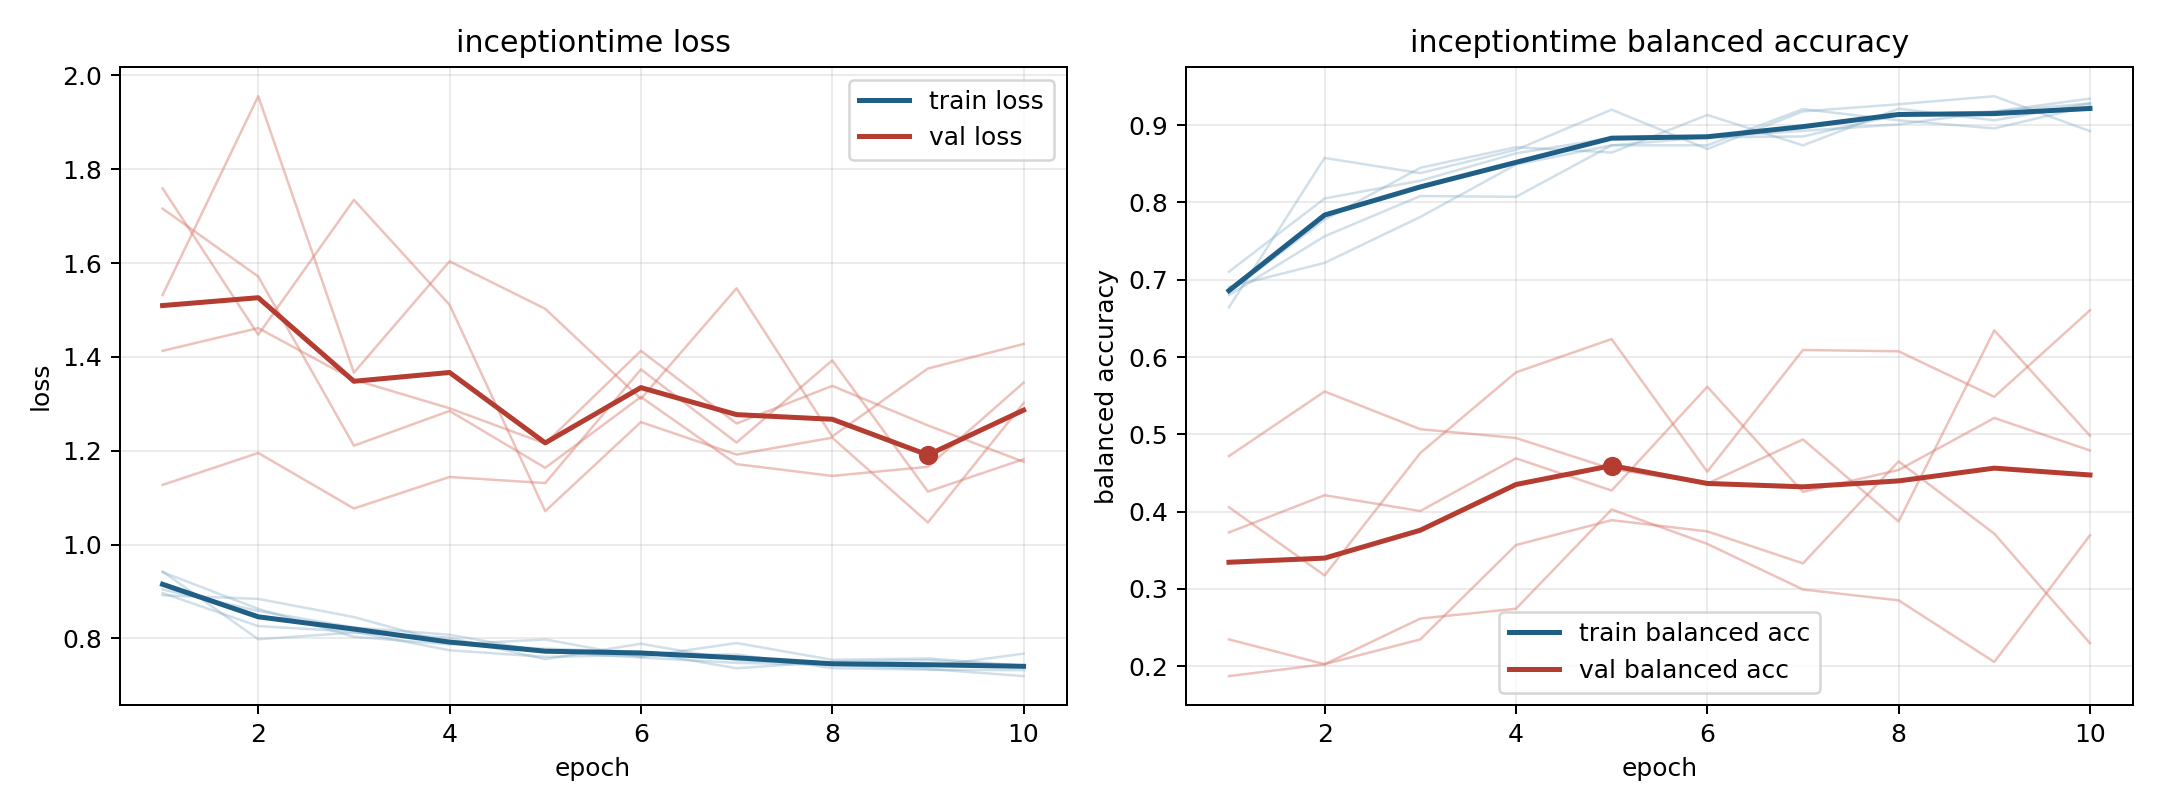

Data behind this chart, as committed beside it:
model, fold, epoch, train_loss, train_balanced_accuracy, val_loss, val_balanced_accuracy
inceptiontime, 1, 1, 0.8919, 0.6906, 1.127, 0.4719
inceptiontime, 1, 2, 0.8842, 0.7219, 1.195, 0.5555
inceptiontime, 1, 3, 0.8455, 0.7812, 1.077, 0.5067
inceptiontime, 1, 4, 0.7898, 0.849, 1.144, 0.4952
inceptiontime, 1, 5, 0.778, 0.874, 1.131, 0.4553
inceptiontime, 1, 6, 0.7714, 0.874, 1.373, 0.4362
inceptiontime, 1, 7, 0.7363, 0.9208, 1.217, 0.4935
inceptiontime, 1, 8, 0.7503, 0.9062, 1.393, 0.3873
inceptiontime, 1, 9, 0.7537, 0.8958, 1.113, 0.6346
inceptiontime, 1, 10, 0.7412, 0.925, 1.182, 0.4983
inceptiontime, 2, 1, 0.9425, 0.6644, 1.413, 0.1872
inceptiontime, 2, 2, 0.7981, 0.8576, 1.461, 0.2025
inceptiontime, 2, 3, 0.8125, 0.838, 1.351, 0.2616
inceptiontime, 2, 4, 0.8015, 0.8681, 1.29, 0.2744
inceptiontime, 2, 5, 0.7556, 0.9201, 1.215, 0.4028
inceptiontime, 2, 6, 0.7886, 0.8692, 1.413, 0.3582
inceptiontime, 2, 7, 0.7533, 0.9178, 1.258, 0.2993
inceptiontime, 2, 8, 0.7444, 0.9271, 1.338, 0.2852
inceptiontime, 2, 9, 0.74, 0.9375, 1.254, 0.2055
inceptiontime, 2, 10, 0.7675, 0.8924, 1.176, 0.3693
inceptiontime, 3, 1, 0.9412, 0.684, 1.759, 0.4057
inceptiontime, 3, 2, 0.8628, 0.7778, 1.447, 0.3175
inceptiontime, 3, 3, 0.8035, 0.8449, 1.735, 0.4759
inceptiontime, 3, 4, 0.7871, 0.8715, 1.511, 0.5802
inceptiontime, 3, 5, 0.7977, 0.8646, 1.071, 0.6233
inceptiontime, 3, 6, 0.7604, 0.9132, 1.261, 0.4517
inceptiontime, 3, 7, 0.7901, 0.8738, 1.192, 0.6091
inceptiontime, 3, 8, 0.7543, 0.9213, 1.228, 0.6074
inceptiontime, 3, 9, 0.7573, 0.9062, 1.047, 0.5486
inceptiontime, 3, 10, 0.7419, 0.9282, 1.301, 0.6605
inceptiontime, 4, 1, 0.8966, 0.7104, 1.532, 0.2347
inceptiontime, 4, 2, 0.8262, 0.8052, 1.956, 0.2026
inceptiontime, 4, 3, 0.8144, 0.8281, 1.366, 0.2347
inceptiontime, 4, 4, 0.7746, 0.8635, 1.604, 0.3568
inceptiontime, 4, 5, 0.7607, 0.8833, 1.502, 0.389
inceptiontime, 4, 6, 0.7644, 0.8844, 1.311, 0.3745
inceptiontime, 4, 7, 0.7659, 0.8854, 1.546, 0.333
inceptiontime, 4, 8, 0.7366, 0.9135, 1.23, 0.465
inceptiontime, 4, 9, 0.7334, 0.9177, 1.375, 0.3715
inceptiontime, 4, 10, 0.7322, 0.9344, 1.427, 0.2298
inceptiontime, 5, 1, 0.9042, 0.6802, 1.716, 0.3731
inceptiontime, 5, 2, 0.8585, 0.7562, 1.571, 0.4212
inceptiontime, 5, 3, 0.8234, 0.8083, 1.211, 0.4008
inceptiontime, 5, 4, 0.8077, 0.8073, 1.285, 0.469
inceptiontime, 5, 5, 0.7715, 0.874, 1.164, 0.4273
inceptiontime, 5, 6, 0.7593, 0.8844, 1.315, 0.5616
inceptiontime, 5, 7, 0.7478, 0.8927, 1.171, 0.4255
inceptiontime, 5, 8, 0.7436, 0.901, 1.146, 0.4538
inceptiontime, 5, 9, 0.7349, 0.9177, 1.166, 0.5212
inceptiontime, 5, 10, 0.7196, 0.9281, 1.345, 0.4792
